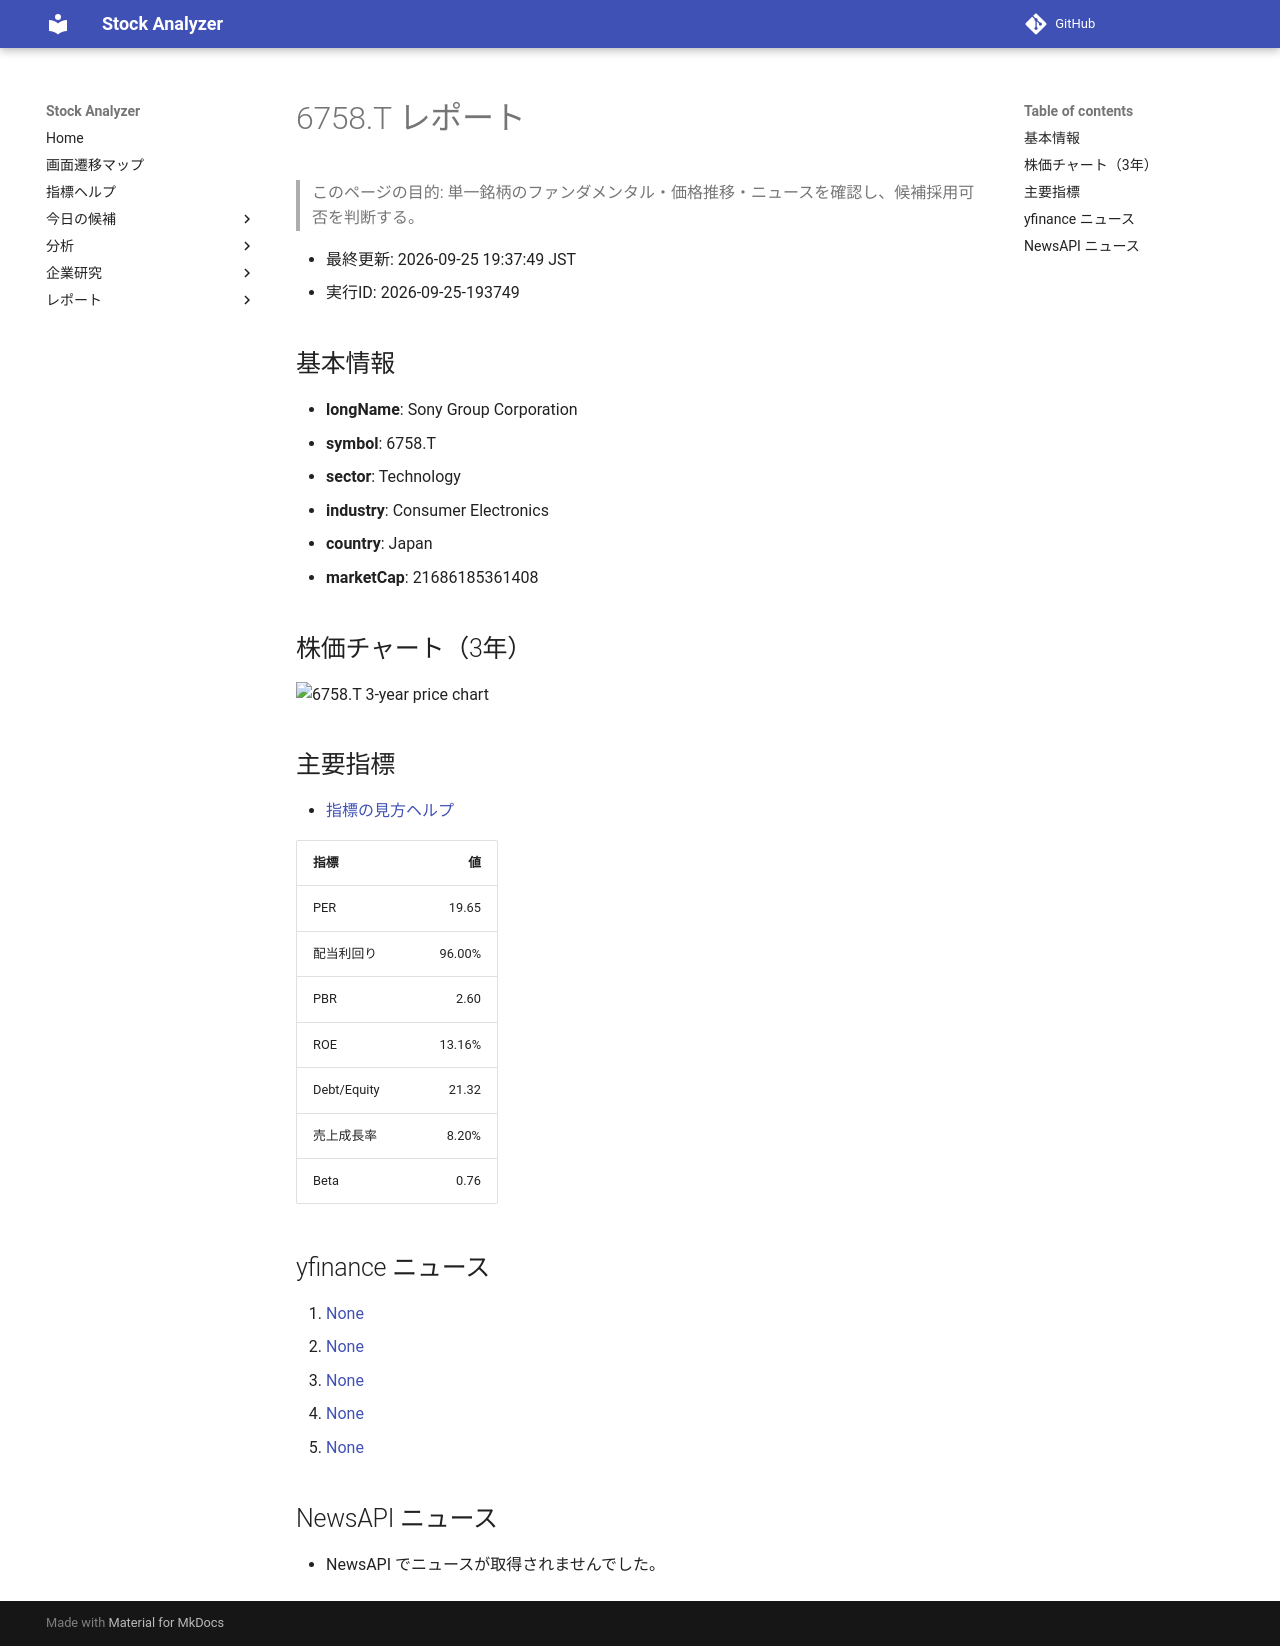

repository: Yumi-note/Making-APP · page: reports/2026-09-25/193749/6758_T/index.html · generator: mkdocs

# 6758.T レポート

> このページの目的: 単一銘柄のファンダメンタル・価格推移・ニュースを確認し、候補採用可否を判断する。

- 最終更新: 2026-09-25 19:37:49 JST
- 実行ID: 2026-09-25-193749

## 基本情報

- **longName**: Sony Group Corporation
- **symbol**: 6758.T
- **sector**: Technology
- **industry**: Consumer Electronics
- **country**: Japan
- **marketCap**: 21686185361408

## 株価チャート（3年）

![6758.T 3-year price chart](6758_T_3y.png)

## 主要指標

- [指標の見方ヘルプ](../../../../indicators.md)

| 指標 | 値 |
|---|---:|
| PER | 19.65 |
| 配当利回り | 96.00% |
| PBR | 2.60 |
| ROE | 13.16% |
| Debt/Equity | 21.32 |
| 売上成長率 | 8.20% |
| Beta | 0.76 |

## yfinance ニュース

1. [None](None)
2. [None](None)
3. [None](None)
4. [None](None)
5. [None](None)

## NewsAPI ニュース

- NewsAPI でニュースが取得されませんでした。
